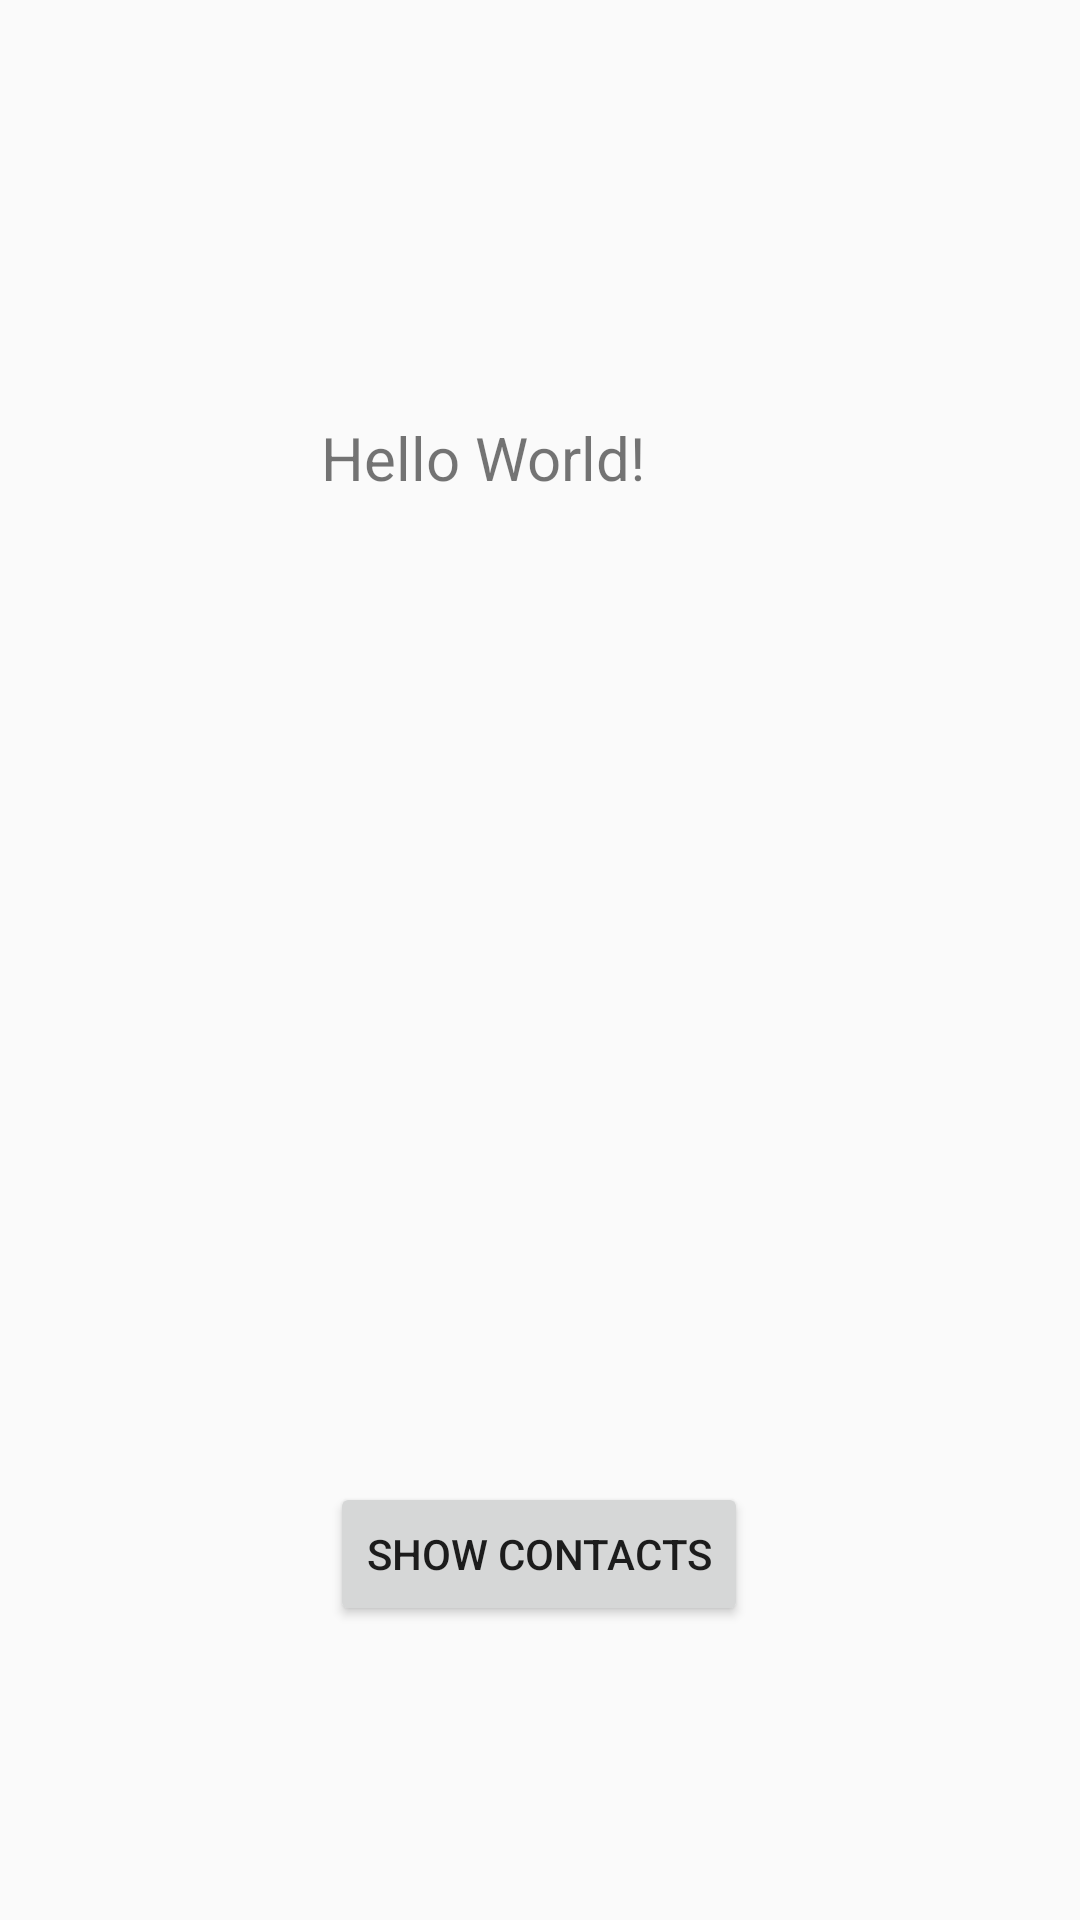

Write the Android layout XML for this screen, with the resource values it uses.
<!-- AndroidManifest.xml: application theme AppTheme -->
<!-- res/layout/activity_main.xml -->
<?xml version="1.0" encoding="utf-8"?>
<androidx.constraintlayout.widget.ConstraintLayout xmlns:android="http://schemas.android.com/apk/res/android"
    xmlns:app="http://schemas.android.com/apk/res-auto"
    xmlns:tools="http://schemas.android.com/tools"
    android:layout_width="match_parent"
    android:layout_height="match_parent"
    tools:context=".MainActivity">

    <TextView
        android:id="@+id/txt1"
        android:layout_width="wrap_content"
        android:layout_height="wrap_content"
        android:text="Hello World!"
        android:textSize="20sp"
        app:layout_constraintBottom_toBottomOf="parent"
        app:layout_constraintHorizontal_bias="0.425"
        app:layout_constraintLeft_toLeftOf="parent"
        app:layout_constraintRight_toRightOf="parent"
        app:layout_constraintTop_toTopOf="parent"
        app:layout_constraintVertical_bias="0.227" />

    <Button
        android:id="@+id/btnshow"
        android:layout_width="wrap_content"
        android:layout_height="wrap_content"
        android:text="SHOW CONTACTS"
        app:layout_constraintBottom_toBottomOf="parent"
        app:layout_constraintEnd_toEndOf="parent"
        app:layout_constraintHorizontal_bias="0.498"
        app:layout_constraintStart_toStartOf="parent"
        app:layout_constraintTop_toBottomOf="@+id/txt1"
        app:layout_constraintVertical_bias="0.77" />

</androidx.constraintlayout.widget.ConstraintLayout>
<!-- resources referenced by this layout -->
<resources>
  <style name="AppTheme" parent="Theme.AppCompat.DayNight.DarkActionBar">
          
          <item name="colorPrimary">@color/colorPrimary</item>
          <item name="colorPrimaryDark">@color/colorPrimaryDark</item>
          <item name="colorAccent">@color/colorAccent</item>
      </style>
  <!-- not gathered from this repository: default colours our renderer supplied (Android Studio template values) -->
  <color name="colorPrimary">#FF6200EE</color>
  <color name="colorPrimaryDark">#FF3700B3</color>
  <color name="colorAccent">#FF03DAC5</color>
</resources>
